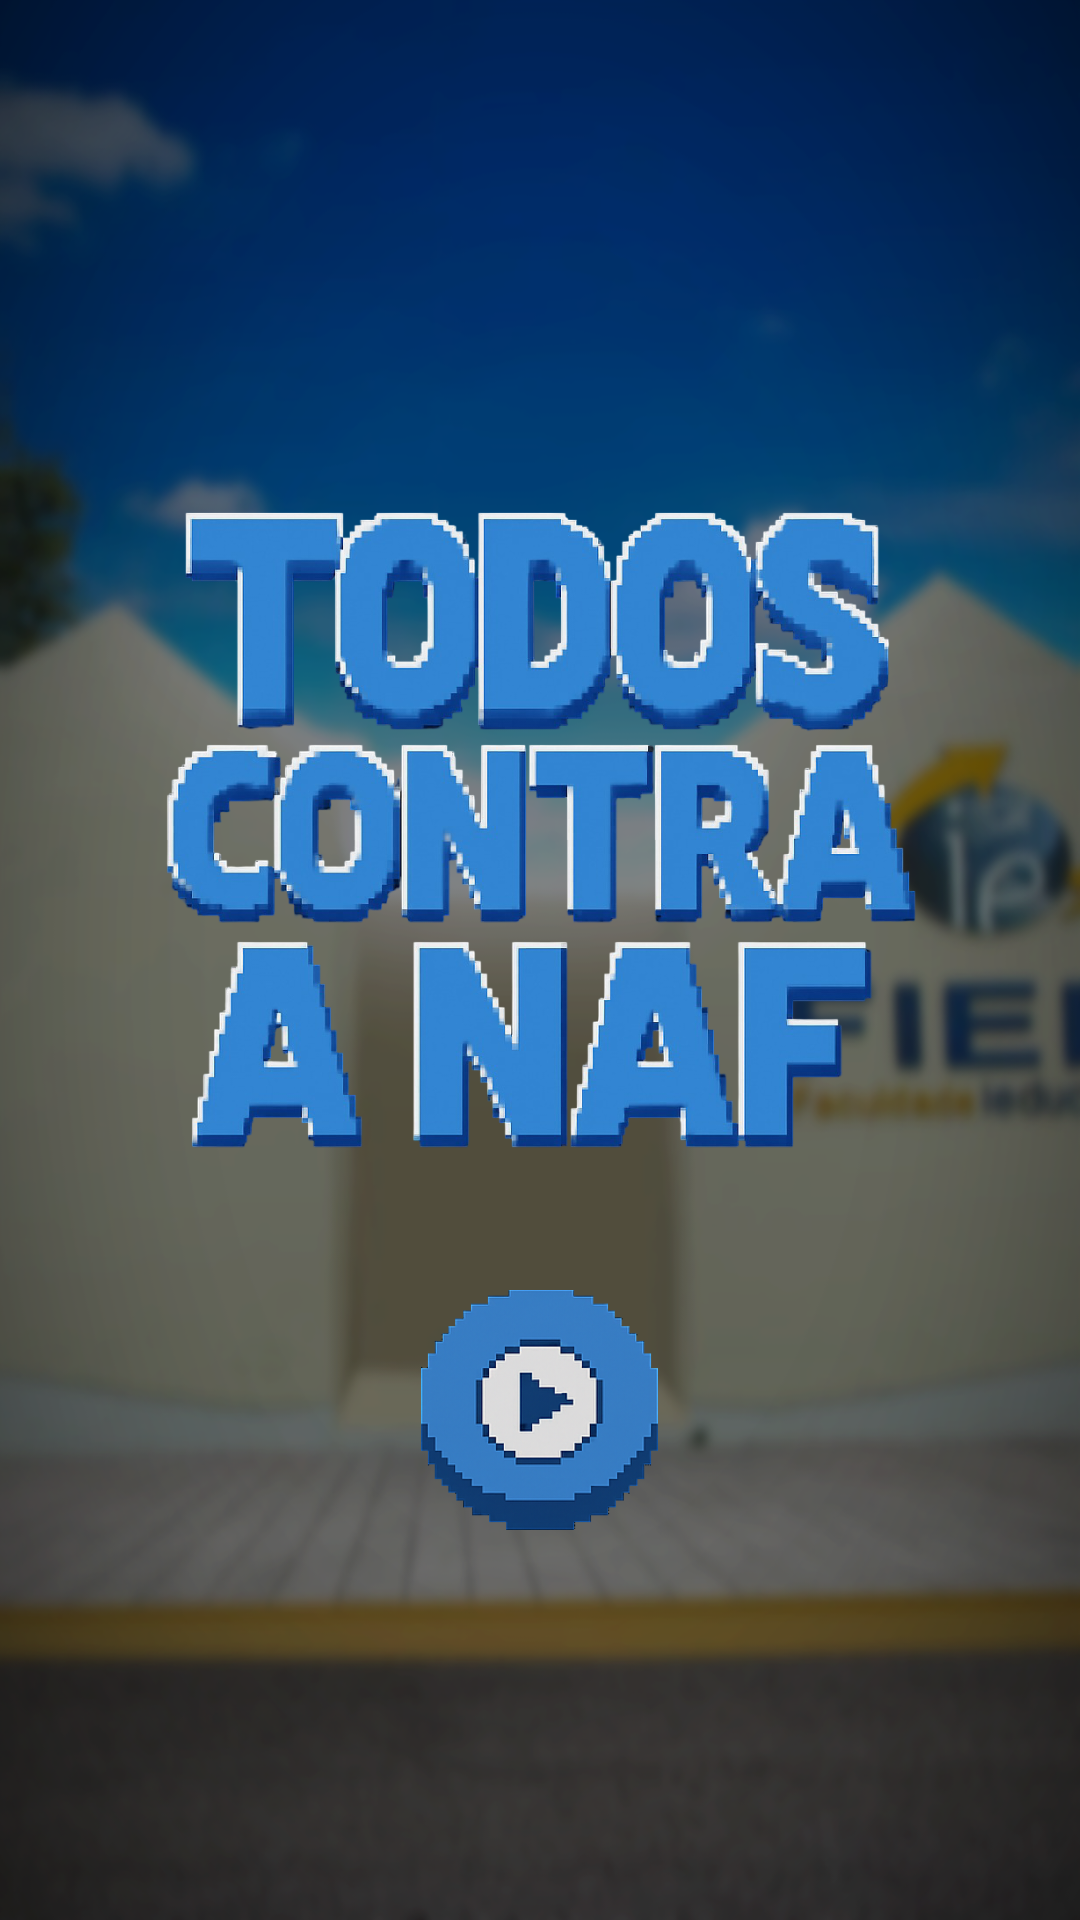

The Android layout XML behind this screen, and the referenced resources:
<!-- AndroidManifest.xml: application theme Theme.AP3Mobile -->
<!-- res/layout/activity_main.xml -->
<?xml version="1.0" encoding="utf-8"?>
<LinearLayout xmlns:android="http://schemas.android.com/apk/res/android"
    xmlns:app="http://schemas.android.com/apk/res-auto"
    xmlns:tools="http://schemas.android.com/tools"
    android:id="@+id/main"
    android:layout_width="match_parent"
    android:layout_height="match_parent"
    android:background="@drawable/fied_png_edited"
    android:orientation="vertical"
    android:gravity="center"
    tools:context=".MainActivity">

    <ImageView
        android:id="@+id/game_logo"
        android:layout_width="wrap_content"
        android:layout_height="300dp"
        android:contentDescription="@string/game_name"
        android:src="@drawable/game_logo"
        android:textColor="@color/white" />

    <ImageView
        android:id="@+id/play_game_button"
        android:layout_width="wrap_content"
        android:layout_height="80dp"
        android:contentDescription="@string/play_button_text"
        android:src="@drawable/play_button" />
</LinearLayout>
<!-- resources referenced by this layout -->
<resources>
  <color name="white">#FFFFFFFF</color>
  <!-- drawable fied_png_edited: png bitmap (drawable, 486198 bytes) -->
  <!-- drawable game_logo: png bitmap (drawable, 515185 bytes) -->
  <!-- drawable play_button: png bitmap (drawable, 62776 bytes) -->
  <string name="game_name">Todos contra a NAF</string>
  <string name="play_button_text">Play Button</string>
  <style name="Theme.AP3Mobile" parent="Base.Theme.AP3Mobile" />
  <style name="Base.Theme.AP3Mobile" parent="Theme.Material3.DayNight.NoActionBar">
          
          
      </style>
</resources>
